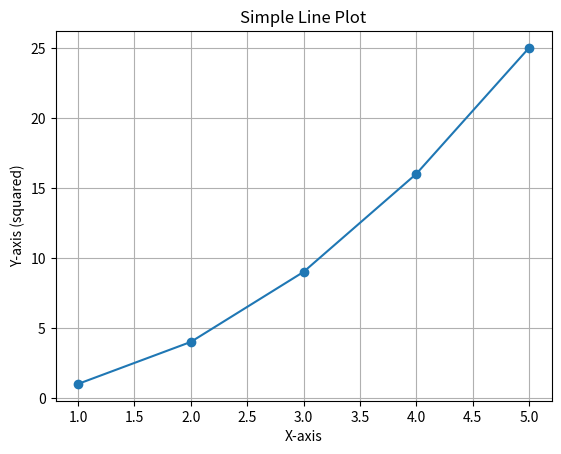

Source code (Python):
import matplotlib.pyplot as plt

x = [1, 2, 3, 4, 5]
y = [1, 4, 9, 16, 25]

plt.plot(x, y, marker='o')
plt.title("Simple Line Plot")
plt.xlabel("X-axis")
plt.ylabel("Y-axis (squared)")
plt.grid(True)
plt.show()
